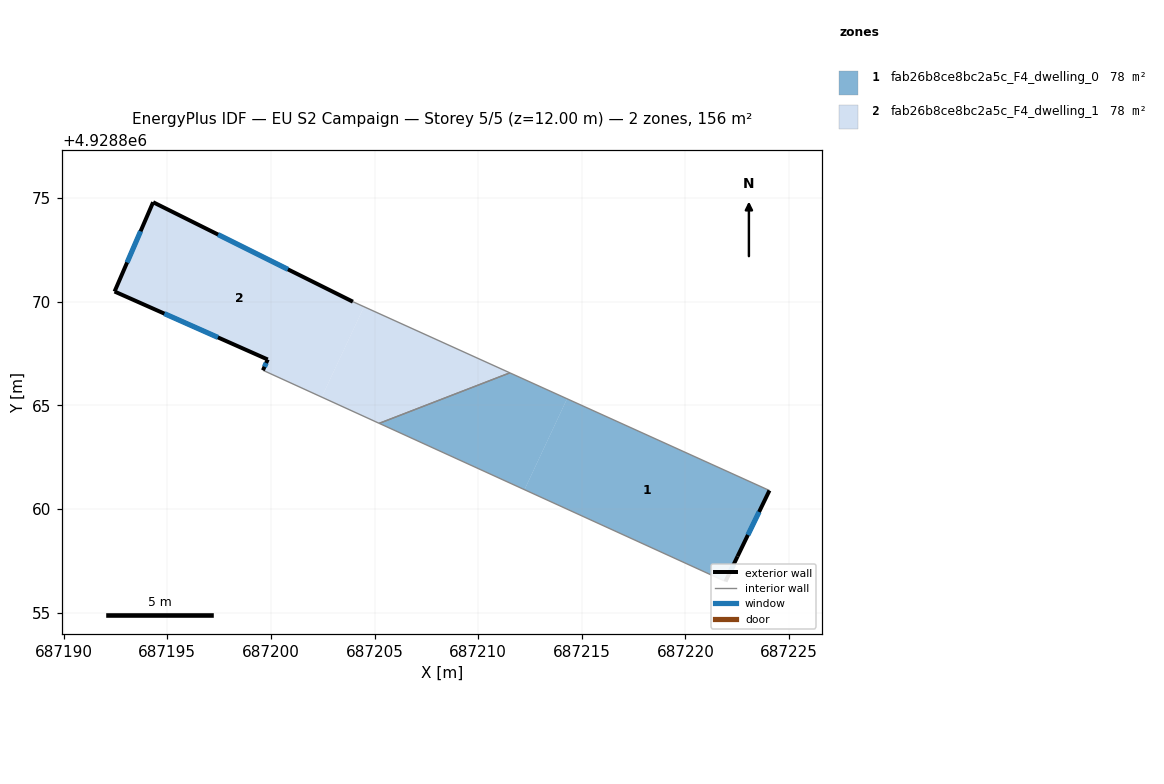
=== STOREY PLAN SPEC (per zone: floor XY polygon, exterior-wall plan segments, windows/doors) ===
zone 1: fab26b8ce8bc2a5c_F4_dwelling_0  (77.9 m²)
  floor: (687214.29, 4928865.31) (687212.23, 4928860.93) (687205.22, 4928864.13) (687211.53, 4928866.57)
  floor: (687224.05, 4928860.89) (687222.51, 4928857.71) (687221.93, 4928856.50) (687212.23, 4928860.93) (687214.29, 4928865.31)
  exterior wall: (687222.51, 4928857.71) – (687224.05, 4928860.89)  [3.5 m]
    window: (687223.01, 4928858.74) – (687223.55, 4928859.85)  [1.3 m²]
  exterior wall: (687221.93, 4928856.50) – (687222.51, 4928857.71)  [1.3 m]
    window: (687222.12, 4928856.89) – (687222.32, 4928857.31)  [0.5 m²]
  interior walls: 3
zone 2: fab26b8ce8bc2a5c_F4_dwelling_1  (77.9 m²)
  floor: (687203.95, 4928870.00) (687204.49, 4928869.75) (687202.45, 4928865.39) (687199.61, 4928866.69) (687199.84, 4928867.21) (687192.45, 4928870.49) (687194.31, 4928874.80)
  floor: (687211.53, 4928866.57) (687205.22, 4928864.13) (687202.45, 4928865.39) (687204.49, 4928869.75)
  exterior wall: (687199.84, 4928867.21) – (687199.61, 4928866.69)  [0.6 m]
    window: (687199.77, 4928867.04) – (687199.69, 4928866.86)  [0.2 m²]
  exterior wall: (687192.45, 4928870.49) – (687199.84, 4928867.21)  [8.1 m]
    window: (687194.86, 4928869.42) – (687197.44, 4928868.28)  [3.0 m²]
  exterior wall: (687194.31, 4928874.80) – (687192.45, 4928870.49)  [4.7 m]
    window: (687193.71, 4928873.40) – (687193.06, 4928871.89)  [1.7 m²]
  exterior wall: (687203.95, 4928870.00) – (687194.31, 4928874.80)  [10.8 m]
    window: (687200.82, 4928871.56) – (687197.45, 4928873.24)  [3.9 m²]
  interior walls: 3

=== DERIVED (storey summary) ===
Building: EU S2 Campaign
Storey: 5 of 5  (floor level z = 12.00 m)
Storey gross floor area: 155.8 m²
Zones on this storey: 2
  - fab26b8ce8bc2a5c_F4_dwelling_0: floor 77.9 m²; exterior wall 4.9 m (14.6 m²); 2 window(s) 1.8 m²; WWR 12.2%
  - fab26b8ce8bc2a5c_F4_dwelling_1: floor 77.9 m²; exterior wall 24.1 m (72.3 m²); 4 window(s) 8.8 m²; WWR 12.2%
Zone adjacency (shared interzone walls):
  - fab26b8ce8bc2a5c_F4_dwelling_0 ↔ fab26b8ce8bc2a5c_F4_dwelling_1